Run: headless pygame with SDL's dummy video driver; simulated clock (each Clock.tick advances the game by its frame time, no real sleeping); random seed 0; keys injected as events and as key.get_pressed() state; mouse plan: one left click at the window centre at the start of phase 2, then a move to the lower-right quarter at the start of phase 3.
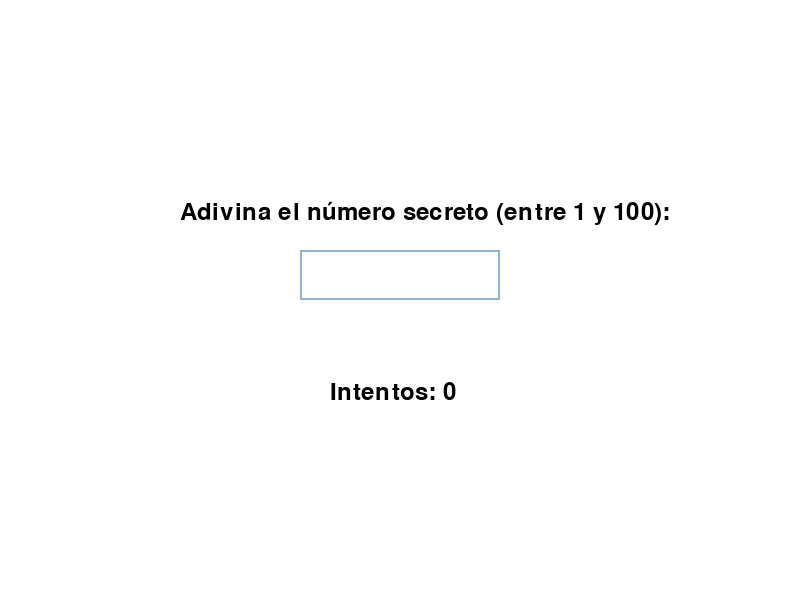
Frame 1 of 4 · flips 1–60 · no input
Frame 2 of 4 · flips 61–180 · clicked the window centre · tapped SPACE, RETURN · held RIGHT (→), D · screen unchanged from frame 1, image omitted
Frame 3 of 4 · flips 181–300 · moved the mouse to the lower-right quarter · held DOWN (↓), S · screen unchanged from frame 2, image omitted
Frame 4 of 4 · flips 301–420 · held LEFT (←), A, UP (↑), W · screen unchanged from frame 3, image omitted

The pygame program that drew these frames:

import pygame
import random
import sys

# Initialize Pygame
pygame.init()

# Set up the display
screen = pygame.display.set_mode((800, 600))
pygame.display.set_caption("Adivina el Número Secreto (entre 1 y 100)")

secret = random.randint(1, 100)
tries = 0

# Define colors
WHITE = (255, 255, 255)
BLACK = (0, 0, 0)

# Set up fonts
font = pygame.font.Font(None, 74)
small_font = pygame.font.Font(None, 36)

# Input box
input_box = pygame.Rect(300, 250, 200, 50)
color_inactive = pygame.Color('lightskyblue3')
color_active = pygame.Color('dodgerblue2')
color = color_inactive
active = False
text = ''

# Main game loop
running = True
while running:
    for event in pygame.event.get():
        if event.type == pygame.QUIT:
            running = False
        if event.type == pygame.MOUSEBUTTONDOWN:
            # If the user clicked on the input_box rect.
            if input_box.collidepoint(event.pos):
                active = not active
            else:
                active = False
            # Change the current color of the input box.
            color = color_active if active else color_inactive
        if event.type == pygame.KEYDOWN:
            if active:
                if event.key == pygame.K_RETURN:
                    try:
                        int(text)
                    except ValueError:
                        label = small_font.render("Por favor, introduce un número entre 1 y 100.", True, BLACK)
                        label_rect = label.get_rect(center=(screen.get_width()/2, screen.get_height()/2 + 50))
                        screen.blit(label, label_rect)
                        pygame.display.flip()
                        pygame.time.wait(2000)  # Wait for 2 seconds to show the message
                        text = ''
                        continue

                    dif = abs(int(text) - secret)
                    if(abs(dif) > 1):
                        tries += 1
                        if(dif > 50):
                            label = small_font.render("¡Muy frío!", True, BLACK)
                        elif(dif > 30):
                            label = small_font.render("¡Frío!", True, BLACK)
                        elif(dif > 15):
                            label = small_font.render("¡Caliente!", True, BLACK)
                        elif(dif > 10):
                            label = small_font.render("¡Muy caliente!", True, BLACK)
                        else:
                            label = small_font.render("¡Hirviendo!", True, BLACK)
                        label_rect = label.get_rect(center=(screen.get_width()/2, screen.get_height()/2 + 50))
                        screen.blit(label, label_rect)
                        pygame.display.flip()
                        pygame.time.wait(2000)

                    if(int(text) == secret):
                        tries += 1
                        label = small_font.render("¡Felicidades! ¡Adivinaste el número secreto!", True, BLACK)
                        label_rect = label.get_rect(center=(screen.get_width()/2, screen.get_height()/2 + 50))
                        screen.blit(label, label_rect)
                        pygame.display.flip()
                        pygame.time.wait(2000)  # Wait for 2 seconds to show the message
                    text = ''

                elif event.key == pygame.K_BACKSPACE:
                    text = text[:-1]
                else:
                    text += event.unicode

    screen.fill(WHITE)

    # Render the current text.
    txt_surface = font.render(text, True, BLACK)
    # Resize the box if the text is too long.
    width = max(200, txt_surface.get_width()+10)
    input_box.w = width
    # Blit the text.
    screen.blit(txt_surface, (input_box.x+5, input_box.y+5))
    # Blit the input_box rect.
    pygame.draw.rect(screen, color, input_box, 2)

    # Display instructions
    instructions = small_font.render("Adivina el número secreto (entre 1 y 100):", True, BLACK)
    screen.blit(instructions, (180, 200))

    tries_label = small_font.render("Intentos: " + str(tries), True, BLACK)
    screen.blit(tries_label, (330, 380))

    pygame.display.flip()

pygame.quit()
sys.exit()
